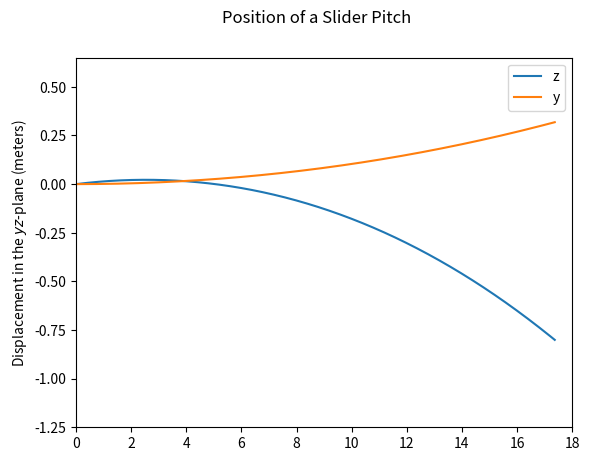

Write Python code to recreate this figure.
from math import sin,cos

import matplotlib.pyplot as plt
from numpy import arange
from pylab import plot,xlabel,ylabel,show
import numpy as np

B = 4.1e-4
omega = 1800 * 0.1047198 # rpm
g = 9.81 #m/s
l = 18.44

def F(v):
    F = 0.0039 + (0.0058/(1+((np.exp(v-35))/5)))
    return(F)

def pitch(r,t):
    x = r[0]
    y = r[1]
    z = r[2]
    v_x = r[3]
    v_y = r[4]
    v_z = r[5]
    speed = np.sqrt(v_x**2+v_y**2+v_z**2)
    dx = v_x
    dy = v_y
    dz = v_z
    dv_x = (-F(speed) *speed * v_x) + (B * omega * (v_z * sin(phi) - v_y * cos(phi)))
    dv_y = (-F(speed) *speed * v_y) + (B * omega * v_x * cos(phi))
    dv_z = (-g - F(speed) *speed * v_z) - (B * omega * v_x * sin(phi))
    r = np.array([dx,dy,dz,dv_x,dv_y,dv_z],float)
    return (r)


# initial conditions for slider
v_0 = 85 * 0.44704 # m/s
theta = 1 * np.pi/180 # radians
phi = 0 * np.pi/180
position = [0,0,0]
velocity = [v_0*cos(theta),0,v_0*sin(theta)]

r = position + velocity

r = np.array(r,float)
# r = [x position, y position, z position, x velocity, y velocity, z velocity, theta, phi]

a = 0.0
b = l/v_0
N = 1000
h = (b-a)/N
tpoints = arange(a,b,h)

# y vs x for slider
# reset initial conditions

r_xy = r.copy()
r_xz = r.copy()

xpoints_y = []
ypoints = []

for t in tpoints:
    xpoints_y.append(r_xy[0])
    ypoints.append(r_xy[1])
    k1 = h*pitch(r_xy,t)
    k2 = h*pitch(r_xy+0.5*k1,t+0.5*h)
    k3 = h*pitch(r_xy+0.5*k2,t+0.5*h)
    k4 = h*pitch(r_xy+k3,t+h)
    r_xy += (k1+2*k2+2*k3+k4)/6

#z vs x for slider
# reset initial conditions

xpoints_z = []
zpoints = []

for t in tpoints:
    xpoints_z.append(r_xz[0])
    zpoints.append(r_xz[2])
    k1 = h*pitch(r_xz,t)
    k2 = h*pitch(r_xz+0.5*k1,t+0.5*h)
    k3 = h*pitch(r_xz+0.5*k2,t+0.5*h)
    k4 = h*pitch(r_xz+k3,t+h)
    r_xz += (k1+2*k2+2*k3+k4)/6

plot(xpoints_z,zpoints,label = "z")
plot(xpoints_y,ypoints,label = "y")
plt.suptitle("Position of a Slider Pitch")
plt.xlim(0, 18)
plt.ylim(-1.25,0.65)
ylabel(r'Displacement in the $yz$-plane (meters)')
plt.legend()
show()
